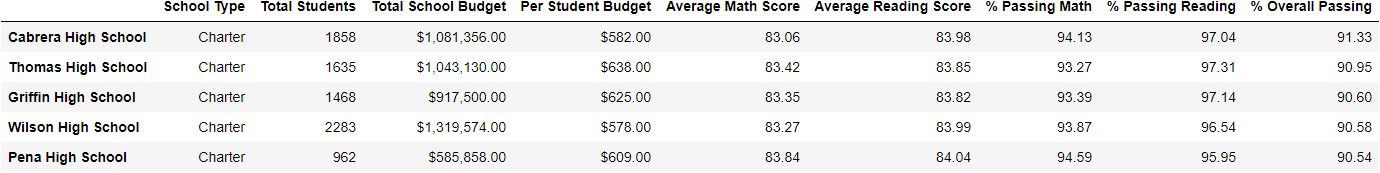

Values plotted in this chart, from the file beside it:
, School Type, Total Students, Total School Budget, Per Student Budget, Average Math Score, Average Reading Score, % Passing Math, % Passing Reading, % Overall Passing
Cabrera High School, Charter, 1858, $1,081,356.00, $582.00, 83.06, 83.98, 94.13, 97.04, 91.33
Thomas High School, Charter, 1635, $1,043,130.00, $638.00, 83.42, 83.85, 93.27, 97.31, 90.95
Griffin High School, Charter, 1468, $917,500.00, $625.00, 83.35, 83.82, 93.39, 97.14, 90.6
Wilson High School, Charter, 2283, $1,319,574.00, $578.00, 83.27, 83.99, 93.87, 96.54, 90.58
Pena High School, Charter, 962, $585,858.00, $609.00, 83.84, 84.04, 94.59, 95.95, 90.54
